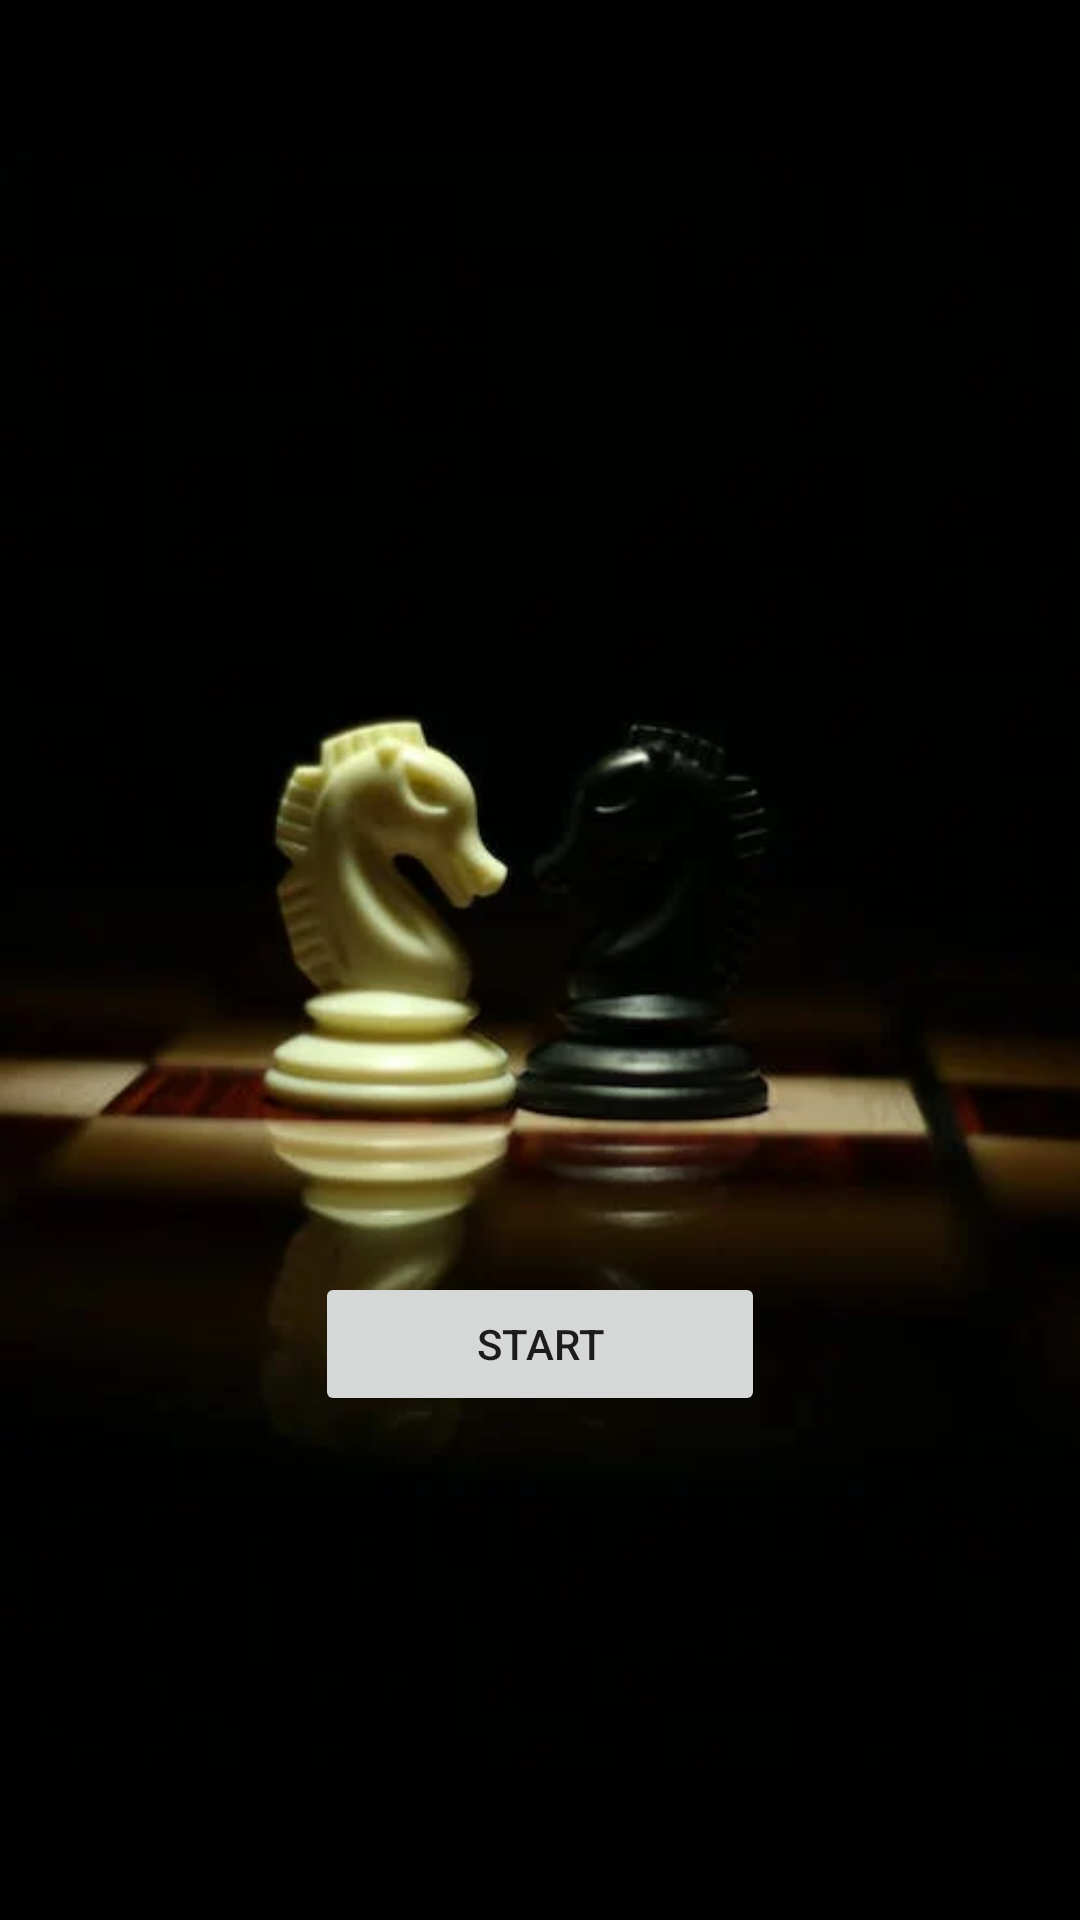

Reconstruct the res/layout file that produces this screen, plus the resources it refers to.
<!-- AndroidManifest.xml: application theme Theme.TestApplication -->
<!-- res/layout/activity_main.xml -->
<?xml version="1.0" encoding="utf-8"?>
<androidx.constraintlayout.widget.ConstraintLayout xmlns:android="http://schemas.android.com/apk/res/android"
    xmlns:app="http://schemas.android.com/apk/res-auto"
    xmlns:tools="http://schemas.android.com/tools"
    android:layout_width="match_parent"
    android:layout_height="match_parent"
    android:background="@color/black"
    tools:context=".MainActivity">

    <Button
        android:id="@+id/btnStart"
        android:layout_width="150dp"
        android:layout_height="wrap_content"
        android:layout_marginBottom="168dp"
        android:onClick="startGame"
        android:text="Start"
        app:icon="@android:drawable/ic_menu_send"
        app:layout_constraintBottom_toBottomOf="parent"
        app:layout_constraintEnd_toEndOf="parent"
        app:layout_constraintHorizontal_bias="0.5"
        app:layout_constraintStart_toStartOf="parent"
        app:strokeColor="#D81313" />

    <ImageView
        android:id="@+id/imageView"
        android:layout_width="wrap_content"
        android:layout_height="wrap_content"
        app:layout_constraintEnd_toEndOf="parent"
        app:layout_constraintHorizontal_bias="1.0"
        app:layout_constraintStart_toStartOf="parent"
        app:srcCompat="@drawable/image"
        tools:layout_editor_absoluteY="-4dp" />

</androidx.constraintlayout.widget.ConstraintLayout>
<!-- resources referenced by this layout -->
<resources>
  <!-- drawable image: webp bitmap (drawable, 9200 bytes) -->
  <style name="Theme.TestApplication" parent="Theme.MaterialComponents.DayNight.DarkActionBar">
          
          <item name="colorPrimary">@color/purple_500</item>
          <item name="colorPrimaryVariant">@color/purple_700</item>
          <item name="colorOnPrimary">@color/white</item>
          
          <item name="colorSecondary">@color/teal_200</item>
          <item name="colorSecondaryVariant">@color/teal_700</item>
          <item name="colorOnSecondary">@color/black</item>
          
          <item name="android:statusBarColor">?attr/colorPrimaryVariant</item>
          
      </style>
  <!-- not gathered from this repository: default colours our renderer supplied (Android Studio template values) -->
  <color name="purple_500">#FF6200EE</color>
  <color name="purple_700">#FF3700B3</color>
  <color name="teal_200">#FF03DAC5</color>
  <color name="teal_700">#FF018786</color>
  <color name="black">#FF000000</color>
  <color name="white">#FFFFFFFF</color>
</resources>
